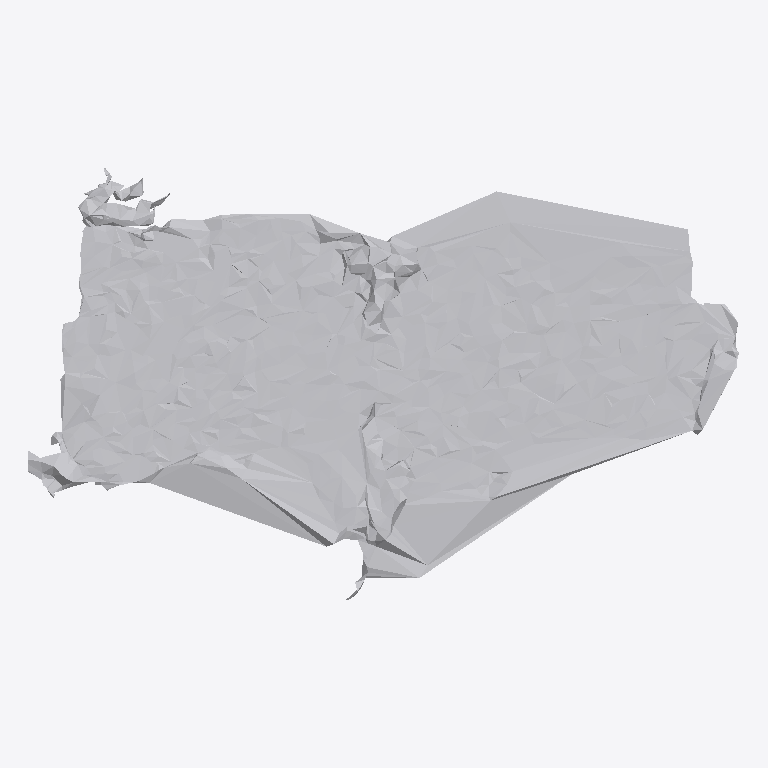
Plan cut of the same IFC building model at storey 'Ground Floor' (level 0.00 m, cut at 1.40 m), seen from above with north up, elements coloured by IFC class: 1 other element (light grey). No cut surface shows.
Extent 1.8 m × 1.1 m × 0.1 m (x, y, z). Storeys (1): Ground Floor at 0.00 m. Elements (1): 1 IfcFurniture.

HEADER;
FILE_DESCRIPTION(('ViewDefinition [CoordinationView]'),'2;1');
FILE_NAME('','2026-07-12T14:07:38',(''),(''),'IfcOpenShell 0.8.0','IfcOpenShell 0.8.0','');
FILE_SCHEMA(('IFC4'));
ENDSEC;
DATA;
#17=IFCPROJECT('0byHocAVL8aeXwwABVw0uD',#5,'Office Project',$,$,$,$,(#15),#10);
#20=IFCSITE('0ObQUZvsD0iAQdOqFGb7DY',#5,'Site',$,$,#19,$,$,.ELEMENT.,$,$,$,$,$);
#22=IFCBUILDING('0XNJNQ2AT3iATMirTY$pur',#5,'Building',$,$,#21,$,$,.ELEMENT.,$,$,$);
#24=IFCBUILDINGSTOREY('0H8ayh5Fj4G9BLTtrGqdti',#5,'Ground Floor',$,$,#23,$,$,.ELEMENT.,0.0);
#35=IFCFURNITURE('3gM7z2AoPE198wvAmrS9Jg',#5,'list08_side_table',$,$,#34,#31,$,$);
ENDSEC;
